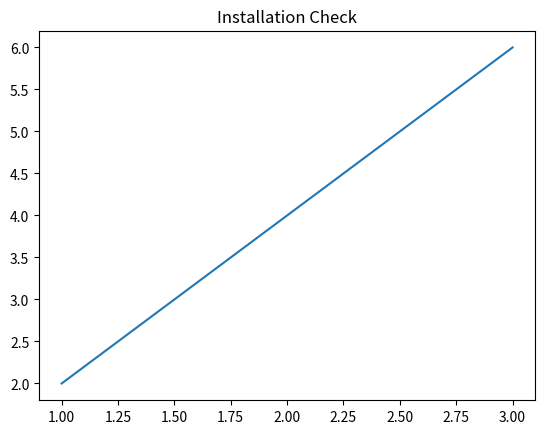

Here is the Python script that generated this plot:
import matplotlib
import matplotlib.pyplot as plt

print("Matplotlib version:", matplotlib.__version__)

plt.plot([1, 2, 3], [2, 4, 6])
plt.title("Installation Check")
plt.show()
